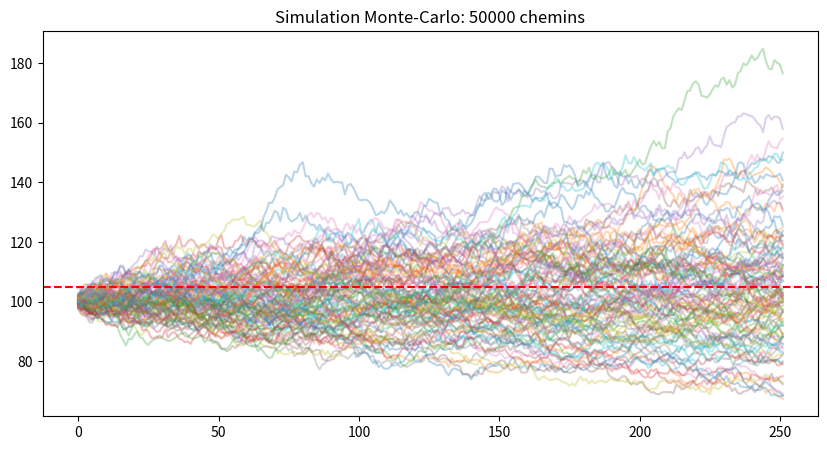

Python code for this plot:
import numpy as np
import matplotlib.pyplot as plt

class AsianOptionPricer:
    def __init__(self, S0=100, K=105, T=1, r=0.05, sigma=0.2, n_paths=50000):
        self.S0, self.K, self.T, self.r, self.sigma = S0, K, T, r, sigma
        self.n_paths = n_paths
        self.steps = 252 # Un an de jours de trading

    def generate_paths(self):
        dt = self.T / self.steps
        # Utilisation de variables antithétiques pour réduire la variance
        z = np.random.standard_normal((self.n_paths // 2, self.steps))
        z = np.concatenate([z, -z], axis=0)
        
        drift = (self.r - 0.5 * self.sigma**2) * dt
        diffusion = self.sigma * np.sqrt(dt) * z
        daily_returns = np.exp(drift + diffusion)
        
        # Chemins de prix : S0 * produit cumulé des rendements
        paths = self.S0 * np.cumprod(daily_returns, axis=1)
        return paths

    def price(self):
        paths = self.generate_paths()
        # Option Asiatique : Payoff basé sur la MOYENNE arithmétique
        avg_prices = np.mean(paths, axis=1)
        payoffs = np.maximum(avg_prices - self.K, 0)
        
        price = np.exp(-self.r * self.T) * np.mean(payoffs)
        std_err = np.std(payoffs) / np.sqrt(self.n_paths)
        
        print(f"Prix de l'Option Asiatique: {price:.4f} (+/- {std_err:.4f})")
        
        # Plot des 100 premières trajectoires
        plt.figure(figsize=(10, 5))
        plt.plot(paths[:100].T, alpha=0.3)
        plt.axhline(self.K, color='red', linestyle='--', label='Strike')
        plt.title(f"Simulation Monte-Carlo: {self.n_paths} chemins")
        plt.show()
        
        return price

pricer = AsianOptionPricer()
pricer.price()
